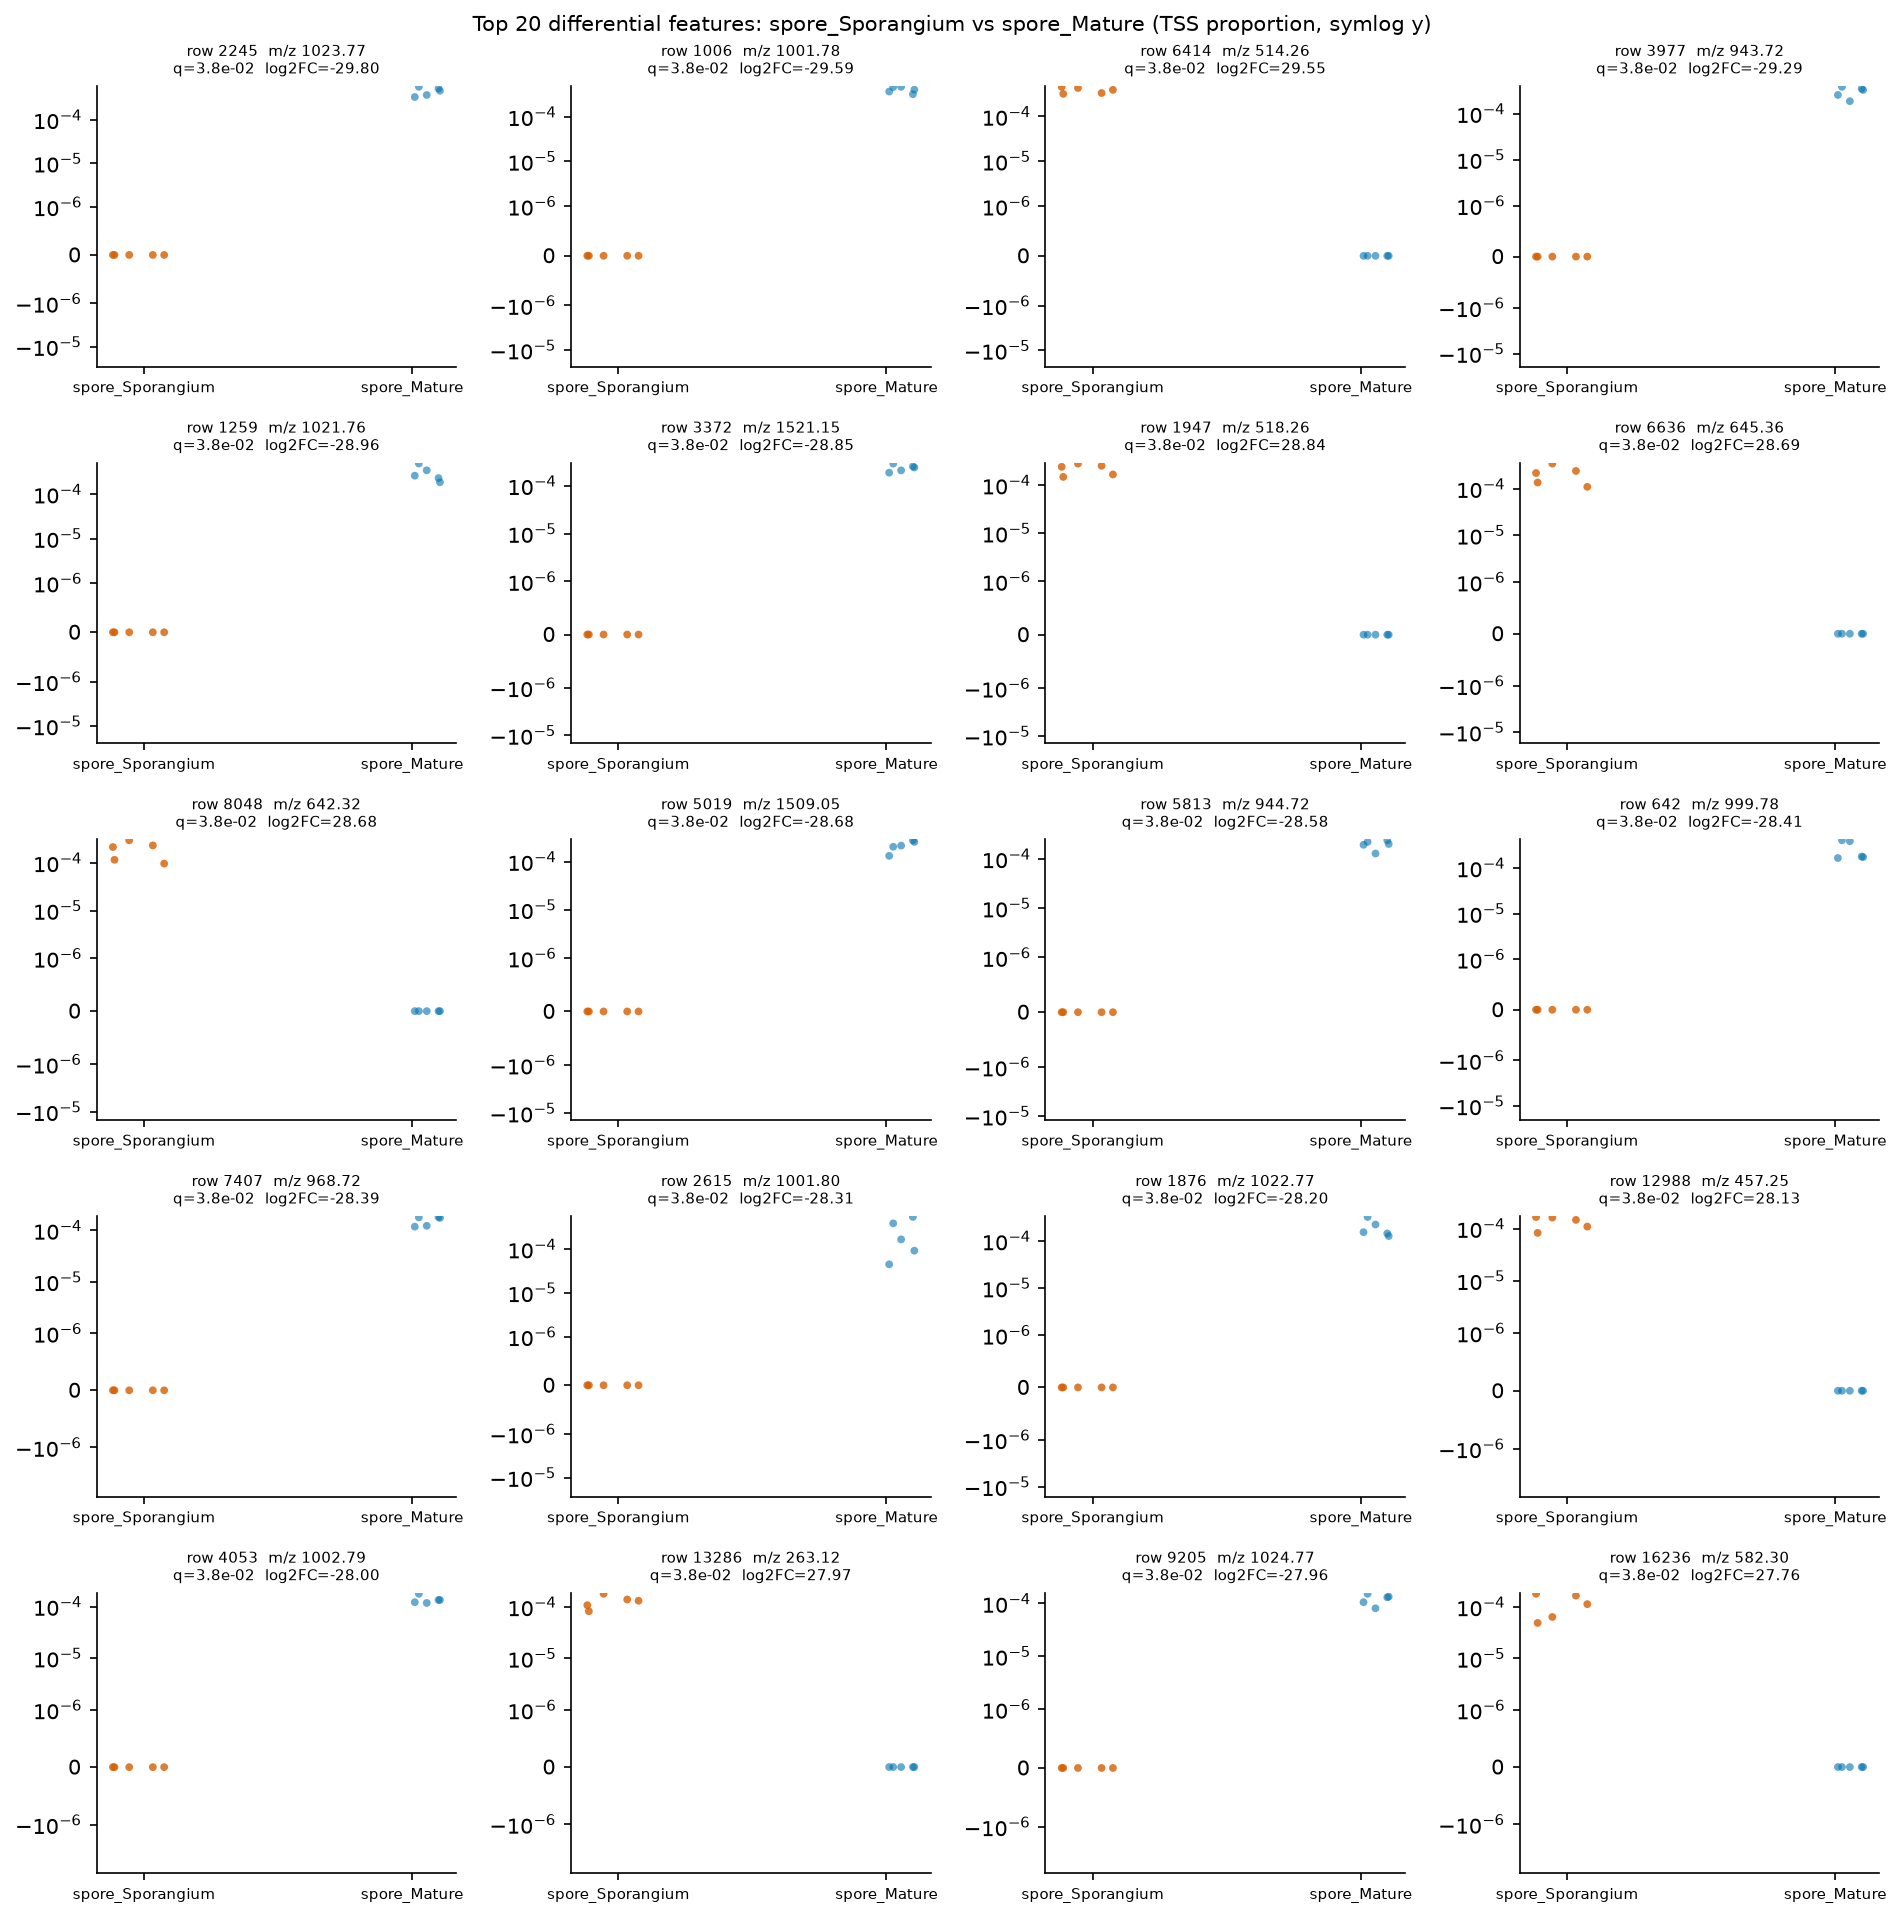

Source data for this figure (header and first rows):
row_id	mz	rt	median_a	median_b	log2FC_a_over_b	U_stat	p_value	q_value
2245	1024	7.42	0.0	0.0004675	-29.8	0.0	0.007495	0.03764
1006	1002	7.411	0.0	0.0004039	-29.59	0.0	0.007495	0.03764
6414	514.3	2.249	0.0003925	0.0	29.55	25.0	0.007495	0.03764
3977	943.7	6.962	0.0	0.0003273	-29.29	0.0	0.007495	0.03764
1259	1022	7.493	0.0	0.0002611	-28.96	0.0	0.007495	0.03764
3372	1521	7.421	0.0	0.0002413	-28.85	0.0	0.007495	0.03764
1947	518.3	2.207	0.0002403	0.0	28.84	25.0	0.007495	0.03764
6636	645.4	2.047	0.000217	0.0	28.69	25.0	0.007495	0.03764
8048	642.3	2.089	0.000215	0.0	28.68	25.0	0.007495	0.03764
5019	1509	6.901	0.0	0.0002147	-28.68	0.0	0.007495	0.03764
5813	944.7	6.958	0.0	0.0002007	-28.58	0.0	0.007495	0.03764
642	999.8	7.474	0.0	0.0001782	-28.41	0.0	0.007495	0.03764
7407	968.7	6.953	0.0	0.0001753	-28.39	0.0	0.007495	0.03764
2615	1002	7.427	0.0	0.0001668	-28.31	0.0	0.007495	0.03764
1876	1023	7.49	0.0	0.0001542	-28.2	0.0	0.007495	0.03764
12988	457.2	2.764	0.000147	0.0	28.13	25.0	0.007495	0.03764
4053	1003	7.424	0.0	0.0001339	-28	0.0	0.007495	0.03764
13286	263.1	2.047	0.0001318	0.0	27.97	25.0	0.007495	0.03764
9205	1025	7.422	0.0	0.0001309	-27.96	0.0	0.007495	0.03764
16236	582.3	1.932	0.0001133	0.0	27.76	25.0	0.007495	0.03764
